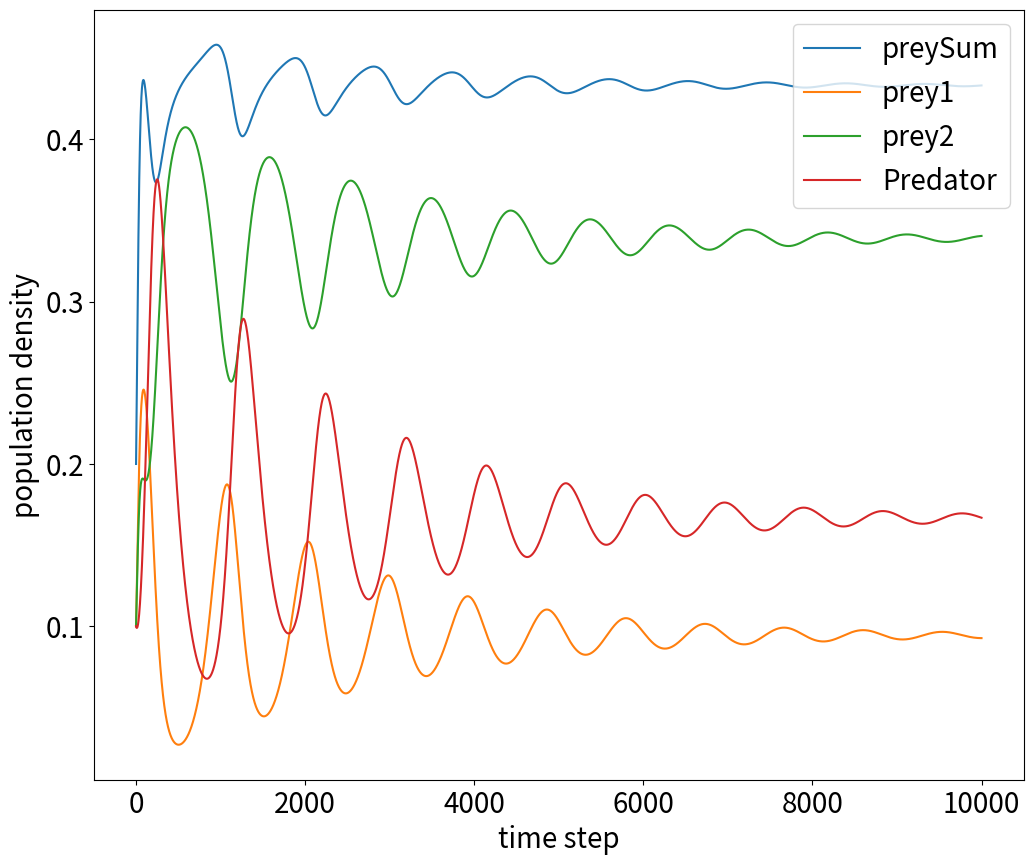

Reproduce this figure in Python.
import matplotlib.pyplot as plt

#図の大きさとフォントサイズを設定
plt.rcParams["font.size"] = 20
plt.rcParams['figure.figsize'] = 12,10 
 
 
def do_logistic_growth(t):
    #固定
    nat0=0.1
    nbt0=0.1
    p0=0.1
    s=0.1
    
    #捕食者に発見されて食べられる確率(da>db)
    da=0.7
    db=0.1
    
    #自己増加割合(ra>rb)
    ra=0.55
    rb=0.45
    
    a=0.1
    
    nat=nat0
    nbt=nbt0
    pt=p0
    datax=[]
    datay=[]
    dataz=[]
    dataf=[]
    datah=[]
    
 
    datax.append(0)
    dataf.append(nat)
    datah.append(nbt)
    datay.append(nat+nbt)
    dataz.append(pt)
 
    for i in range(t):
        x=nat+nbt
        q=da*nat+db*nbt
        
        copypt=pt
        pt=pt+a*pt*(q-s)
        
        nat= nat+a*nat*(ra-x-da*copypt)
        nbt= nbt+a*nbt*(rb-x-db*copypt)
        
        datax.append(i+1)
        datay.append(nat+nbt)
        dataz.append(pt)
        dataf.append(nat)
        datah.append(nbt)
 
    return(datax, datay, dataz,dataf,datah)

dataX, dataY, dataZ, dataF, dataH = do_logistic_growth(10000)

plt.plot(dataX, dataY,label = "preySum")
plt.plot(dataX, dataF,label = "prey1")
plt.plot(dataX, dataH,label = "prey2")
plt.plot(dataX, dataZ,label = "Predator")

plt.xlabel("time step")
plt.ylabel("population density")
plt.legend(loc = 'upper right')
plt.show()



